Run: headless pygame with SDL's dummy video driver; simulated clock (each Clock.tick advances the game by its frame time, no real sleeping); random seed 0; keys injected as events and as key.get_pressed() state; no mouse input.
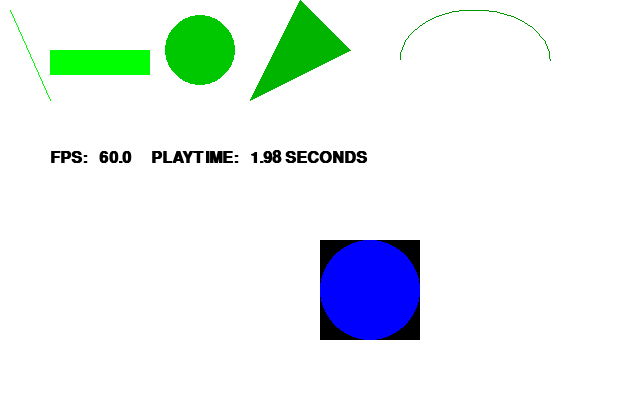
Frame 1 of 4 · flips 1–60 · no input
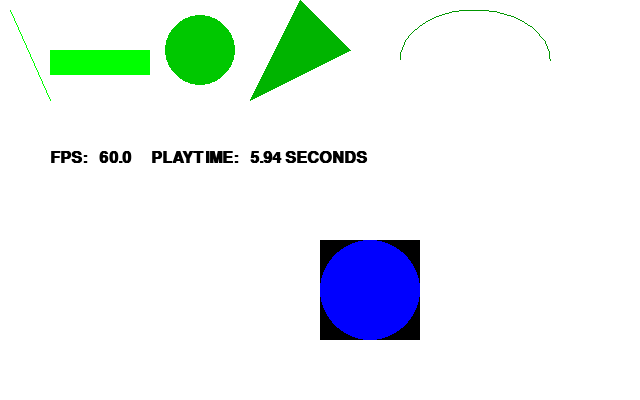
Frame 2 of 4 · flips 61–180 · tapped SPACE, RETURN · held RIGHT (→), D
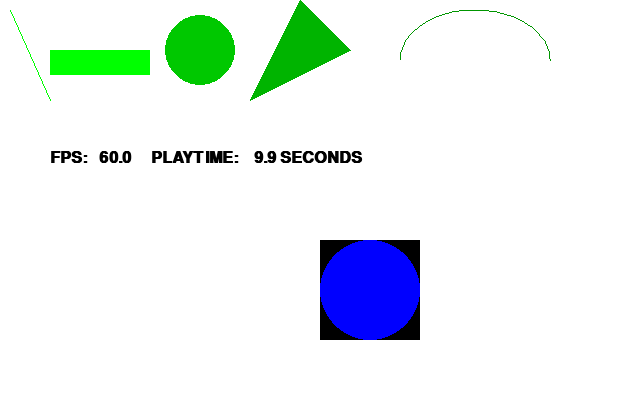
Frame 3 of 4 · flips 181–300 · held DOWN (↓), S
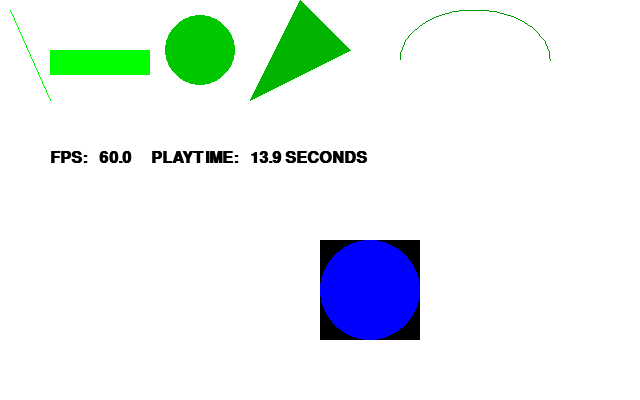
Frame 4 of 4 · flips 301–420 · held LEFT (←), A, UP (↑), W

The pygame program that drew these frames:



import pygame
import math

class PygView(object):

    def __init__(self, width=640, height=400, fps=30):
        """Initialize pygame, window, background, font,...
           default arguments 
        """
        pygame.init()
        pygame.display.set_caption("Press ESC to quit")
        self.width = width
        self.height = height
        self.screen = pygame.display.set_mode(
            (self.width, self.height), pygame.DOUBLEBUF)
        self.background = pygame.Surface(self.screen.get_size()).convert()
        self.background.fill((255, 255, 255))  # fill background white
        self.clock = pygame.time.Clock()
        self.fps = fps
        self.playtime = 0.0
        self.font = pygame.font.SysFont('mono', 24, bold=True)
        self.myball = Ball()

    def paint(self):
        """painting on the surface"""
        #------- try out some pygame draw functions --------
        # pygame.draw.line(Surface, color, start, end, width)
        pygame.draw.line(self.background, (0, 255, 0), (10, 10), (50, 100))
        # pygame.draw.rect(Surface, color, Rect, width=0): return Rect
        # rect: (x1, y1, width, height)
        pygame.draw.rect(self.background, (0, 255, 0), (50, 50, 100, 25))
        # pygame.draw.circle(Surface, color, pos, radius, width=0): return Rect
        pygame.draw.circle(self.background, (0, 200, 0), (200, 50), 35)
        # pygame.draw.polygon(Surface, color, pointlist, width=0): return Rect
        pygame.draw.polygon(self.background, (0, 180, 0),
                            ((250, 100), (300, 0), (350, 50)))
        # pygame.draw.arc(Surface, color, Rect, start_angle, stop_angle,
        # width=1): return Rect
        pygame.draw.arc(self.background, (0, 150, 0), (400, 10,
                                                       150, 100), 0, 3.14)  # radiant instead of grad
        # ------------------- blitting a Ball --------------
        self.myball = Ball()  # creating the Ball object
        self.myball.blit(self.background)  # blitting it

    def run(self):
        """The mainloop
        """
        self.paint()
        running = True
        while running:
            for event in pygame.event.get():
                if event.type == pygame.QUIT:
                    running = False
                elif event.type == pygame.KEYDOWN:
                    if event.key == pygame.K_ESCAPE:
                        running = False

            milliseconds = self.clock.tick(self.fps)
            self.playtime += milliseconds / 1000.0
            self.draw_text("FPS: {:6.3}{}PLAYTIME: {:6.3} SECONDS".format(
                           self.clock.get_fps(), " " * 5, self.playtime))
            pygame.display.flip()
            self.screen.blit(self.background, (0, 0))

        pygame.quit()

    def draw_text(self, text):
        """Center text in window
        """
        fw, fh = self.font.size(text)
        surface = self.font.render(text, True, (0, 0, 0))
        self.screen.blit(surface, (50, 150))


class Ball(object):
    """this is not a native pygame sprite but instead a pygame surface"""

    def __init__(self, radius=50, color=(0, 0, 255), x=320, y=240):
        """create a (black) surface and paint a blue ball on it"""
        self.radius = radius
        self.color = color
        self.x = x
        self.y = y
        # create a rectangular surface for the ball 50x50
        self.surface = pygame.Surface((2 * self.radius, 2 * self.radius))
        # pygame.draw.circle(Surface, color, pos, radius, width=0) # from
        # pygame documentation
        # draw blue filled circle on ball surface
        pygame.draw.circle(self.surface, color, (radius, radius), radius)
        self.surface = self.surface.convert()  # for faster blitting.
        # to avoid the black background, make black the transparent color:
        # self.surface.set_colorkey((0,0,0))
        # self.surface = self.surface.convert_alpha() # faster blitting with
        # transparent color

    def blit(self, background):
        """blit the Ball on the background"""
        background.blit(self.surface, (self.x, self.y))


####

if __name__ == '__main__':

    # call with width of window and fps
    PygView().run()
